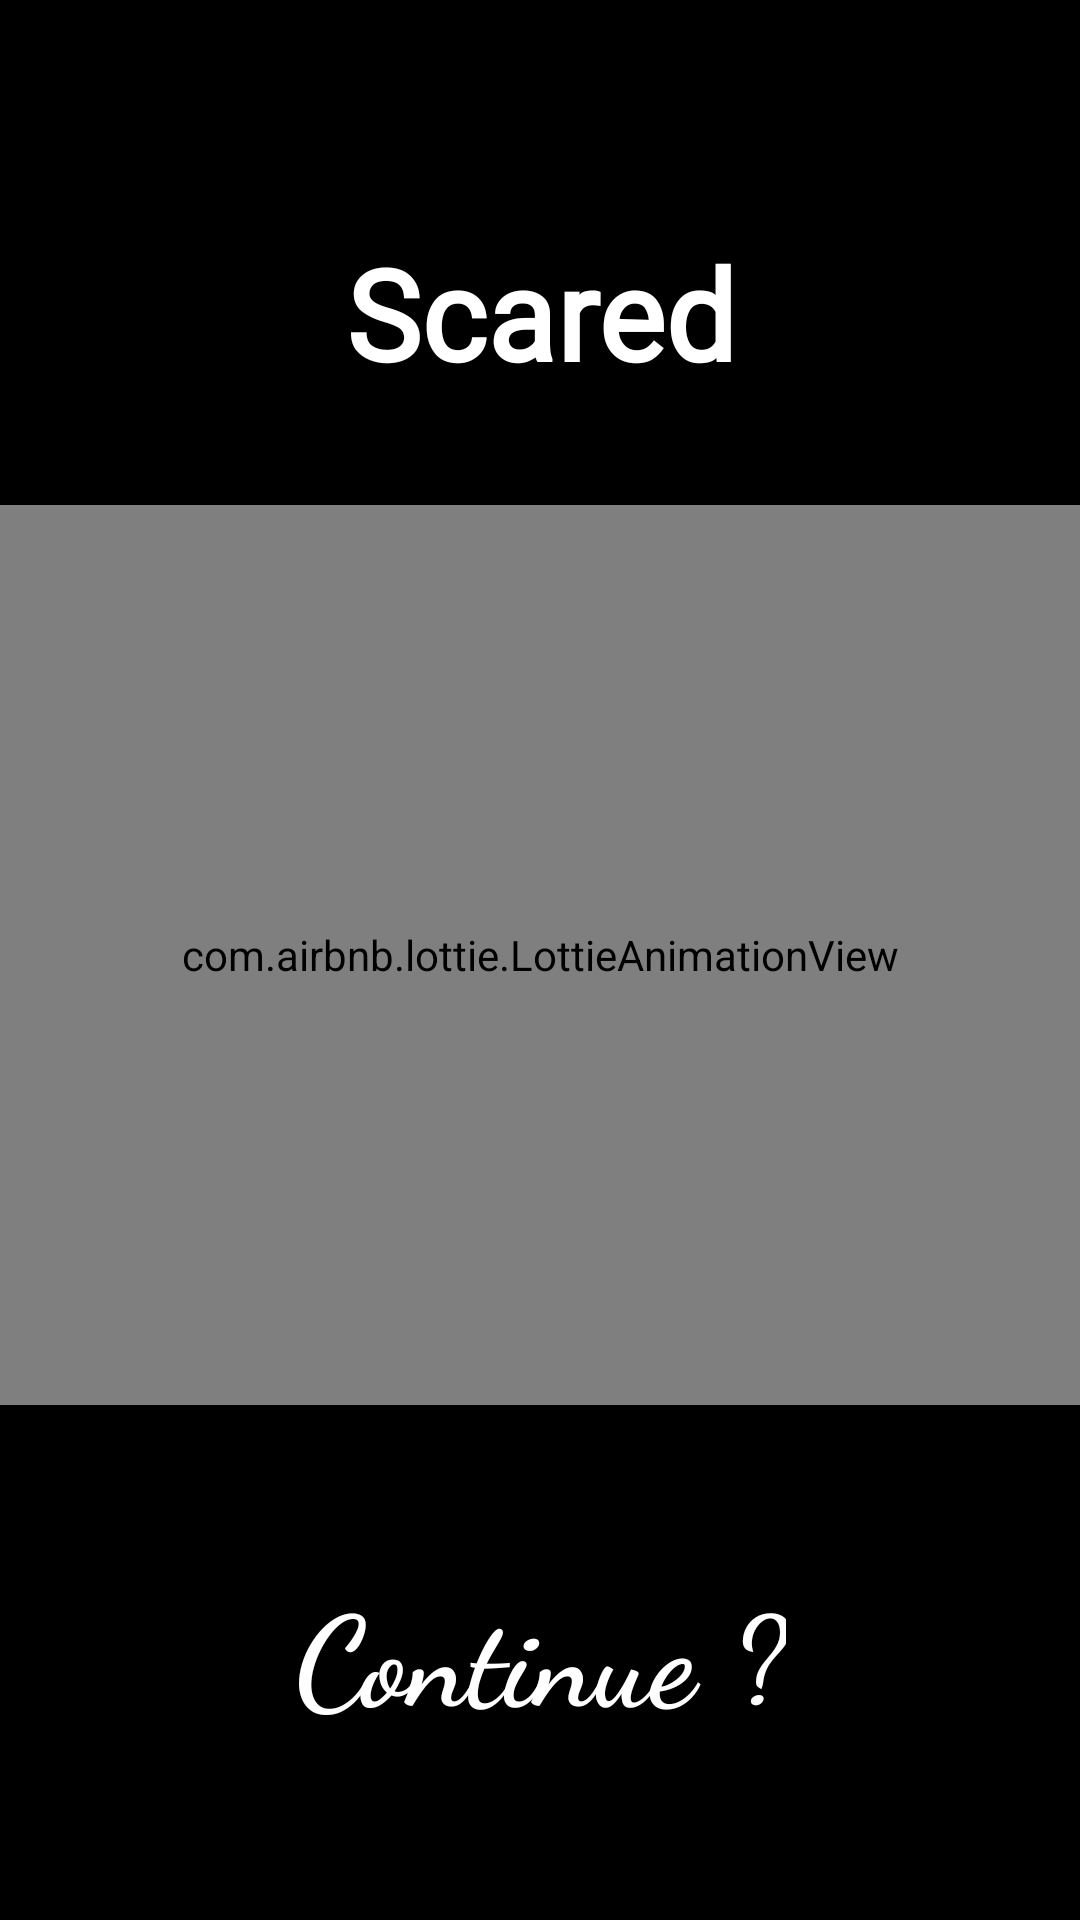

Write the Android layout XML for this screen, with the resource values it uses.
<!-- AndroidManifest.xml: application theme Theme.Scared -->
<!-- res/layout/fragment_splash.xml -->
<?xml version="1.0" encoding="utf-8"?>
<androidx.constraintlayout.widget.ConstraintLayout xmlns:android="http://schemas.android.com/apk/res/android"
    xmlns:tools="http://schemas.android.com/tools"
    android:layout_width="match_parent"
    android:layout_height="match_parent"
    android:background="@color/black"
    xmlns:app="http://schemas.android.com/apk/res-auto"
    tools:context=".ui.fragments.splash.SplashFragment">

    <TextView
        android:id="@+id/tvScared"
        android:layout_width="wrap_content"
        android:layout_height="wrap_content"
        android:fontFamily="@font/eater"
        android:gravity="center"
        android:paddingStart="24dp"
        android:paddingTop="12dp"
        android:paddingEnd="24dp"
        android:paddingBottom="12dp"
        android:layout_marginTop="64dp"
        android:text="Scared"
        android:textColor="@color/white"
        android:textSize="42sp"
        android:textStyle="bold"
        app:layout_constraintEnd_toEndOf="parent"
        app:layout_constraintStart_toStartOf="parent"
        app:layout_constraintTop_toTopOf="parent" />

    <com.airbnb.lottie.LottieAnimationView
        android:id="@+id/lottieSplash"
        android:layout_marginTop="24dp"
        android:layout_width="match_parent"
        android:layout_height="300dp"
        app:lottie_rawRes="@raw/ghost_lottie"
        app:lottie_autoPlay="true"
        app:lottie_loop="true"
        app:layout_constraintTop_toBottomOf="@id/tvScared"
        app:layout_constraintStart_toStartOf="parent"
        app:layout_constraintEnd_toEndOf="parent"/>

    <TextView
        android:id="@+id/btnContinue"
        android:layout_width="wrap_content"
        android:layout_height="wrap_content"
        android:paddingTop="12dp"
        android:paddingBottom="12dp"
        android:paddingStart="24dp"
        android:paddingEnd="24dp"
        android:layout_marginBottom="48dp"
        app:layout_constraintBottom_toBottomOf="parent"
        app:layout_constraintStart_toStartOf="parent"
        app:layout_constraintEnd_toEndOf="parent"
        android:fontFamily="cursive"
        android:gravity="center"
        android:text="Continue ?"
        android:textColor="@color/white"
        android:textSize="42sp"
        android:textStyle="bold" />



</androidx.constraintlayout.widget.ConstraintLayout>
<!-- resources referenced by this layout -->
<resources>
  <color name="black">#FF000000</color>
  <color name="white">#FFFFFFFF</color>
  <style name="Theme.Scared" parent="Theme.MaterialComponents.DayNight.NoActionBar">
          
          <item name="colorPrimary">@color/purple_900</item>
          <item name="colorPrimaryVariant">@color/purple_700</item>
          <item name="colorOnPrimary">@color/white</item>
          
          <item name="colorSecondary">@color/teal_200</item>
          <item name="colorSecondaryVariant">@color/teal_700</item>
          <item name="colorOnSecondary">@color/black</item>
          
          <item name="android:statusBarColor" tools:targetApi="l">?attr/colorPrimaryVariant</item>
          
      </style>
  <color name="purple_900">#90200B50</color>
  <color name="purple_700">#FF3700B3</color>
  <color name="teal_200">#FF03DAC5</color>
  <color name="teal_700">#FF018786</color>
</resources>
